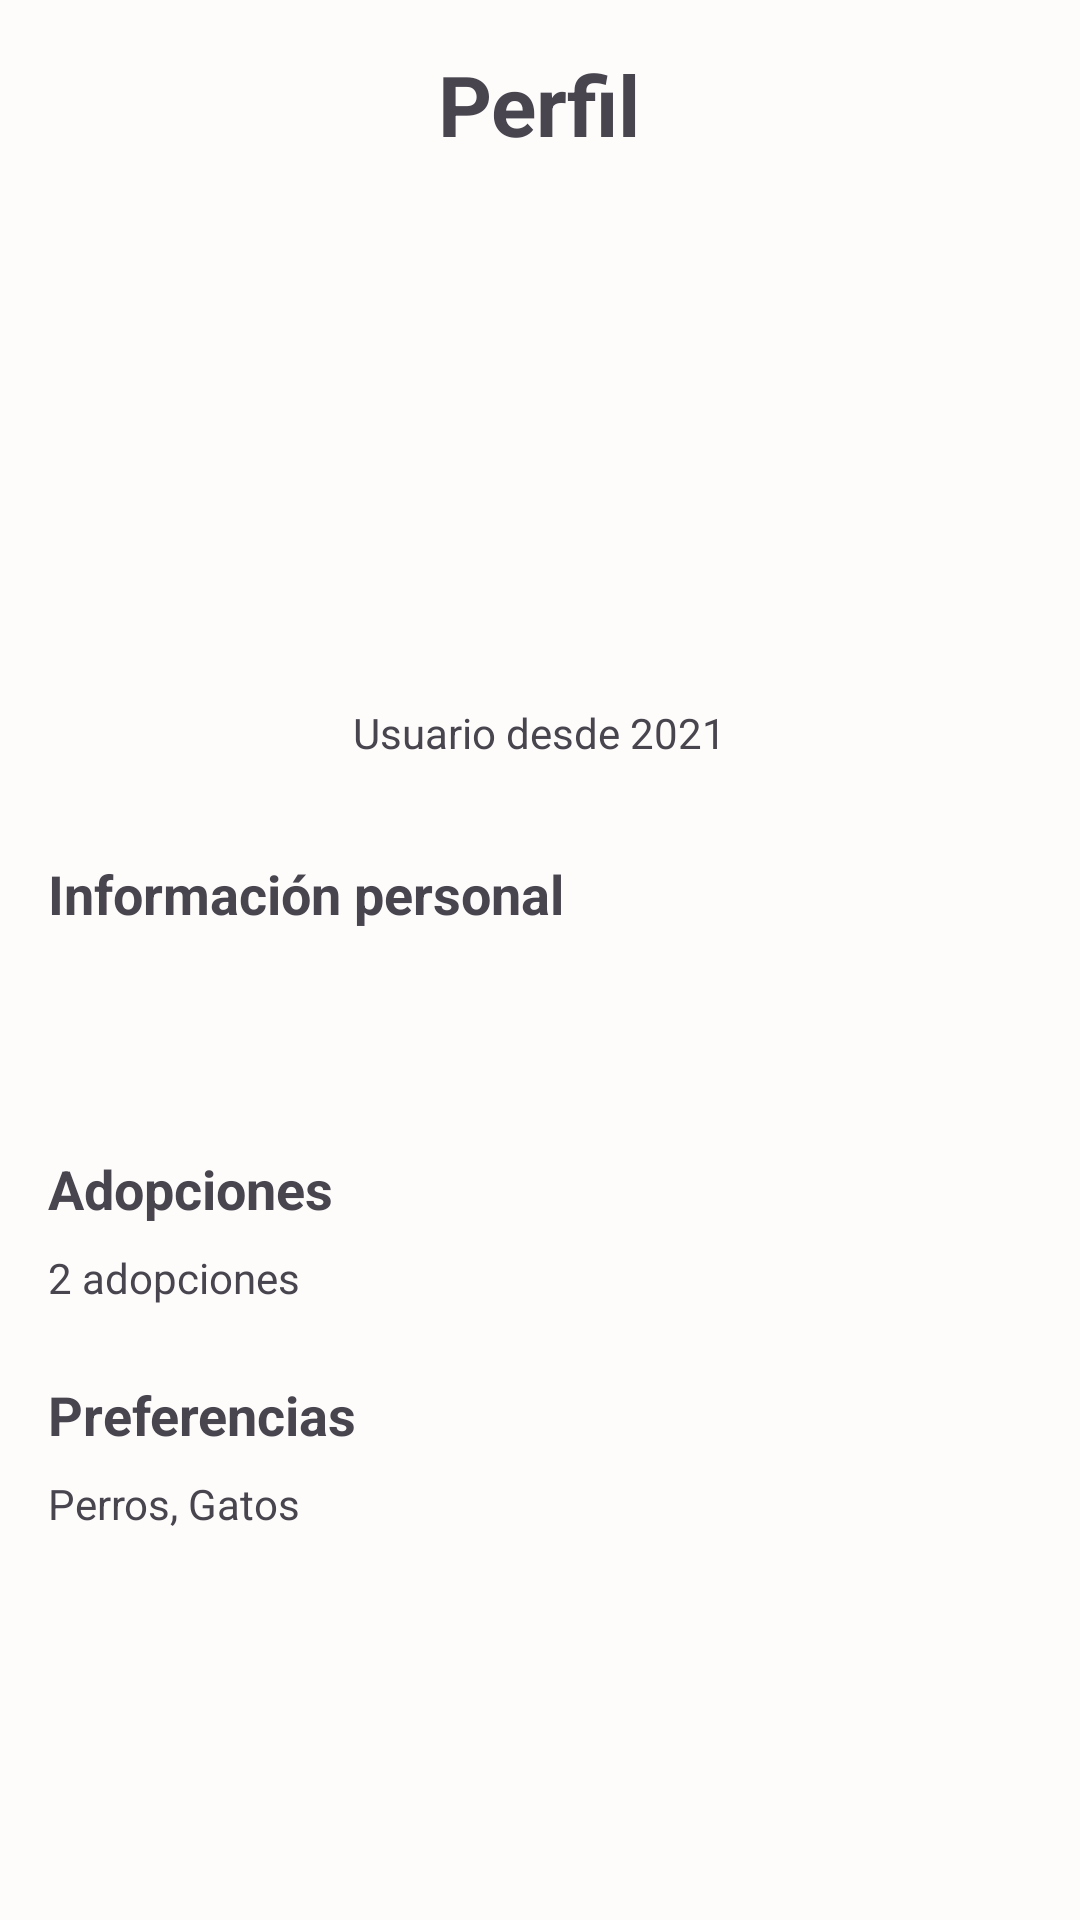

This screen was rendered from an Android layout file. Write that file and the resources it references.
<!-- AndroidManifest.xml: application theme Theme.Metodos -->
<!-- res/layout/fragment_profile.xml -->
<?xml version="1.0" encoding="utf-8"?>
<ScrollView xmlns:android="http://schemas.android.com/apk/res/android"
    xmlns:app="http://schemas.android.com/apk/res-auto"
    xmlns:tools="http://schemas.android.com/tools"
    android:layout_width="match_parent"
    android:layout_height="match_parent"
    tools:context=".fragments.ProfileFragment">

    <LinearLayout
        android:layout_width="match_parent"
        android:layout_height="wrap_content"
        android:orientation="vertical"
        android:padding="16dp">

        <TextView
            android:layout_width="wrap_content"
            android:layout_height="wrap_content"
            android:text="Perfil"
            android:textSize="28sp"
            android:textStyle="bold"
            android:layout_gravity="center_horizontal"
            android:layout_marginBottom="24dp"/>

        <com.google.android.material.imageview.ShapeableImageView
            android:id="@+id/profile_image"
            android:layout_width="120dp"
            android:layout_height="120dp"
            android:layout_gravity="center_horizontal"
            android:scaleType="centerCrop"
            app:shapeAppearanceOverlay="@style/ShapeAppearance.Material3.Corner.Full"
            tools:src="@drawable/ic_profile_placeholder"
        android:layout_marginBottom="8dp"/>

        <TextView
            android:id="@+id/textViewProfileName"
            android:layout_width="wrap_content"
            android:layout_height="wrap_content"
            android:layout_gravity="center_horizontal"
            android:textSize="22sp"
            android:textStyle="bold"
            tools:text="Sofia Ramirez" />

        <TextView
            android:id="@+id/textViewUsuarioDesde"
            android:layout_width="wrap_content"
            android:layout_height="wrap_content"
            android:layout_gravity="center_horizontal"
            android:text="Usuario desde 2021"
            android:layout_marginBottom="32dp"/>

        <TextView
            android:layout_width="wrap_content"
            android:layout_height="wrap_content"
            android:text="Información personal"
            android:textSize="18sp"
            android:textStyle="bold"
            android:layout_marginBottom="8dp"/>

        <TextView
            android:id="@+id/textViewProfileEmail"
            android:layout_width="wrap_content"
            android:layout_height="wrap_content"
            android:layout_marginBottom="4dp"
            tools:text="sofia.ramirez@email.com"/>

        <TextView
            android:id="@+id/textViewProfilePhone"
            android:layout_width="wrap_content"
            android:layout_height="wrap_content"
            android:layout_marginBottom="24dp"
            tools:text="+34 666 777 888"/>

        <TextView
            android:layout_width="wrap_content"
            android:layout_height="wrap_content"
            android:text="Adopciones"
            android:textSize="18sp"
            android:textStyle="bold"
            android:layout_marginBottom="8dp"/>

        <TextView
            android:id="@+id/textViewAdoptionHistory"
            android:layout_width="wrap_content"
            android:layout_height="wrap_content"
            android:text="2 adopciones"
            android:layout_marginBottom="24dp"/>

        <TextView
            android:layout_width="wrap_content"
            android:layout_height="wrap_content"
            android:text="Preferencias"
            android:textSize="18sp"
            android:textStyle="bold"
            android:layout_marginBottom="8dp"/>

        <TextView
            android:id="@+id/textViewSearchPreferences"
            android:layout_width="wrap_content"
            android:layout_height="wrap_content"
            android:text="Perros, Gatos"
            android:layout_marginBottom="24dp"/>

    </LinearLayout>
</ScrollView>
<!-- resources referenced by this layout -->
<resources>
  <style name="Theme.Metodos" parent="Base.Theme.Metodos" />
  <style name="Base.Theme.Metodos" parent="Theme.Material3.DayNight.NoActionBar">
          
          <item name="colorPrimary">@color/colorPrimary</item>
          <item name="colorAccent">@color/colorAccent</item>
  
          
          <item name="materialButtonStyle">@style/Widget.App.Button</item>
          <item name="bottomNavigationStyle">@style/Widget.App.BottomNavigationView</item>
  
          
          <item name="android:windowBackground">@color/background_light</item>
          <item name="android:textColorPrimary">@color/text_primary_light</item>
          <item name="android:textColorSecondary">@color/text_secondary_light</item>
          <item name="colorSurface">@color/card_background_light</item>
      </style>
  <color name="colorPrimary">#D32F2F</color>
  <color name="colorAccent">#FF5252</color>
  <style name="Widget.App.Button" parent="Widget.Material3.Button">
          
          <item name="backgroundTint">@color/colorAccent</item>
          
          <item name="android:textColor">@color/white</item>
      </style>
  <style name="Widget.App.BottomNavigationView" parent="Widget.Material3.BottomNavigationView">
          
          <item name="android:background">?attr/colorSurface</item>
      </style>
  <color name="background_light">#FEFBFB</color>
  <color name="text_primary_light">#000000</color>
  <color name="text_secondary_light">#555555</color>
  <color name="card_background_light">#FFFFFF</color>
  <color name="white">#FFFFFFFF</color>
</resources>
